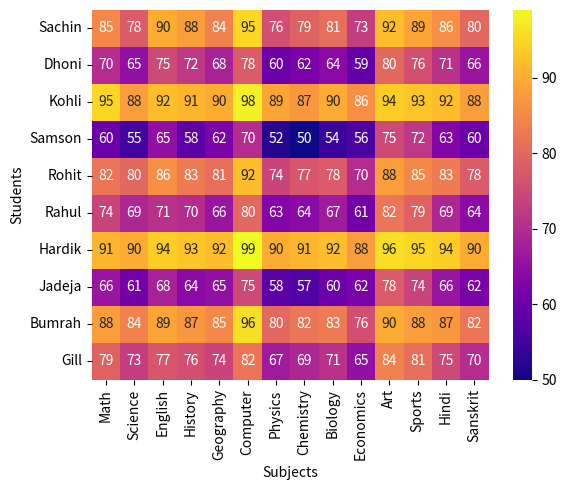

This figure's Python source:
import pandas as pd
import seaborn as sns
import matplotlib.pyplot as plt

data = {
    "Math": [85, 70, 95, 60, 82, 74, 91, 66, 88, 79],
    "Science": [78, 65, 88, 55, 80, 69, 90, 61, 84, 73],
    "English": [90, 75, 92, 65, 86, 71, 94, 68, 89, 77],
    "History": [88, 72, 91, 58, 83, 70, 93, 64, 87, 76],
    "Geography": [84, 68, 90, 62, 81, 66, 92, 65, 85, 74],
    "Computer": [95, 78, 98, 70, 92, 80, 99, 75, 96, 82],
    "Physics": [76, 60, 89, 52, 74, 63, 90, 58, 80, 67],
    "Chemistry": [79, 62, 87, 50, 77, 64, 91, 57, 82, 69],
    "Biology": [81, 64, 90, 54, 78, 67, 92, 60, 83, 71],
    "Economics": [73, 59, 86, 56, 70, 61, 88, 62, 76, 65],
    "Art": [92, 80, 94, 75, 88, 82, 96, 78, 90, 84],
    "Sports": [89, 76, 93, 72, 85, 79, 95, 74, 88, 81],
    "Hindi": [86, 71, 92, 63, 83, 69, 94, 66, 87, 75],
    "Sanskrit": [80, 66, 88, 60, 78, 64, 90, 62, 82, 70]
}

students = ["Sachin","Dhoni","Kohli","Samson","Rohit","Rahul","Hardik","Jadeja","Bumrah","Gill"]

df = pd.DataFrame(data,index=students)
sns.heatmap(df,annot=True,cmap='plasma')
plt.xlabel("Subjects")
plt.ylabel("Students")
plt.show()
